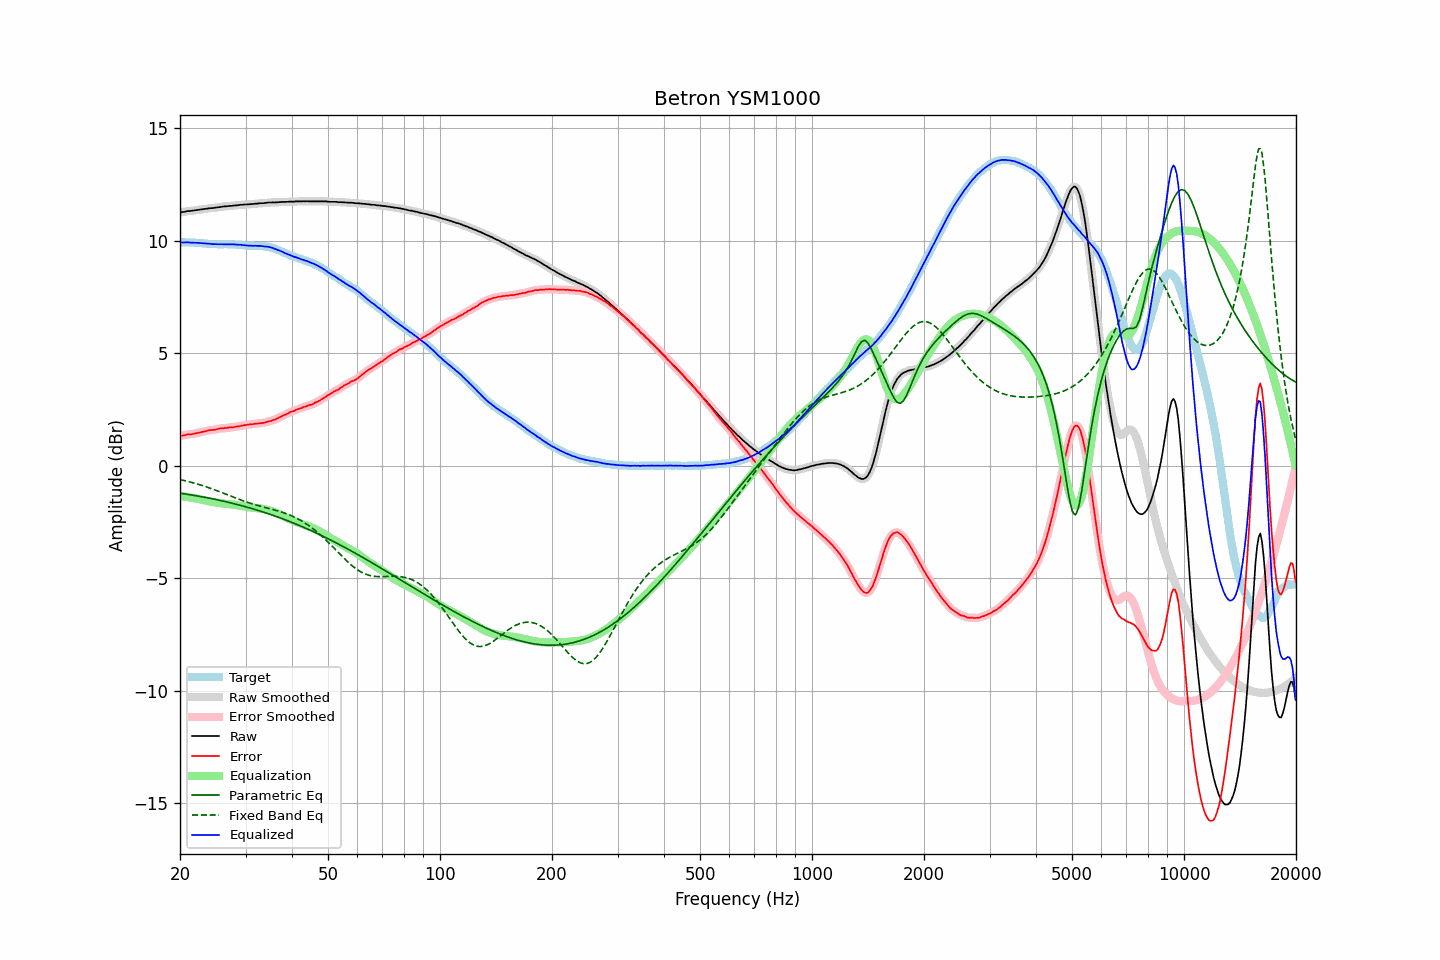

Values plotted in this chart, from the file beside it:
frequency, raw, error, smoothed, error_smoothed, equalization, parametric_eq, fixed_band_eq, equalized_raw, equalized_smoothed, target
20.00, 11.27, 1.33, 11.27, 1.33, -1.33, -1.21, -0.61, 9.93, 9.93, 9.94
20.20, 11.28, 1.34, 11.28, 1.34, -1.35, -1.22, -0.62, 9.93, 9.93, 9.94
20.40, 11.29, 1.35, 11.29, 1.36, -1.36, -1.24, -0.64, 9.93, 9.94, 9.94
20.61, 11.30, 1.36, 11.30, 1.37, -1.37, -1.25, -0.66, 9.93, 9.94, 9.94
20.81, 11.32, 1.39, 11.31, 1.39, -1.38, -1.26, -0.67, 9.94, 9.94, 9.93
21.02, 11.33, 1.40, 11.32, 1.40, -1.39, -1.27, -0.69, 9.94, 9.94, 9.93
21.23, 11.33, 1.40, 11.33, 1.40, -1.40, -1.28, -0.71, 9.93, 9.93, 9.93
21.44, 11.34, 1.40, 11.34, 1.41, -1.41, -1.29, -0.73, 9.93, 9.93, 9.94
21.66, 11.35, 1.42, 11.35, 1.42, -1.42, -1.30, -0.75, 9.92, 9.92, 9.93
21.87, 11.36, 1.43, 11.36, 1.43, -1.44, -1.32, -0.77, 9.92, 9.92, 9.93
22.09, 11.37, 1.45, 11.37, 1.45, -1.45, -1.33, -0.79, 9.92, 9.92, 9.92
22.31, 11.38, 1.46, 11.38, 1.46, -1.46, -1.34, -0.81, 9.92, 9.92, 9.92
22.54, 11.39, 1.48, 11.39, 1.48, -1.48, -1.35, -0.83, 9.91, 9.91, 9.91
22.76, 11.40, 1.49, 11.40, 1.50, -1.50, -1.37, -0.85, 9.90, 9.90, 9.91
22.99, 11.41, 1.51, 11.41, 1.51, -1.51, -1.38, -0.88, 9.89, 9.89, 9.90
23.22, 11.42, 1.53, 11.42, 1.53, -1.53, -1.39, -0.90, 9.89, 9.89, 9.89
23.45, 11.43, 1.54, 11.43, 1.55, -1.54, -1.41, -0.92, 9.88, 9.88, 9.89
23.69, 11.44, 1.56, 11.44, 1.56, -1.56, -1.42, -0.95, 9.88, 9.88, 9.88
23.92, 11.45, 1.58, 11.45, 1.58, -1.57, -1.43, -0.97, 9.88, 9.88, 9.87
24.16, 11.46, 1.59, 11.46, 1.59, -1.59, -1.45, -1.00, 9.87, 9.87, 9.87
24.40, 11.46, 1.59, 11.46, 1.60, -1.60, -1.46, -1.02, 9.86, 9.86, 9.87
24.65, 11.47, 1.60, 11.47, 1.60, -1.61, -1.48, -1.05, 9.86, 9.86, 9.87
24.89, 11.48, 1.61, 11.48, 1.62, -1.62, -1.49, -1.08, 9.86, 9.85, 9.87
25.14, 11.49, 1.63, 11.49, 1.63, -1.63, -1.51, -1.10, 9.85, 9.85, 9.86
25.39, 11.50, 1.65, 11.50, 1.65, -1.64, -1.52, -1.13, 9.85, 9.85, 9.85
25.65, 11.51, 1.66, 11.51, 1.66, -1.65, -1.54, -1.16, 9.85, 9.85, 9.85
25.91, 11.52, 1.67, 11.52, 1.67, -1.67, -1.55, -1.19, 9.85, 9.85, 9.85
26.16, 11.53, 1.67, 11.53, 1.67, -1.68, -1.57, -1.21, 9.85, 9.85, 9.86
26.43, 11.54, 1.68, 11.54, 1.68, -1.68, -1.59, -1.24, 9.85, 9.85, 9.86
26.69, 11.54, 1.68, 11.54, 1.69, -1.69, -1.60, -1.27, 9.85, 9.85, 9.86
26.96, 11.55, 1.70, 11.55, 1.70, -1.70, -1.62, -1.30, 9.85, 9.85, 9.85
27.23, 11.56, 1.71, 11.55, 1.71, -1.70, -1.64, -1.33, 9.85, 9.85, 9.85
27.50, 11.56, 1.71, 11.56, 1.71, -1.71, -1.65, -1.36, 9.85, 9.85, 9.85
27.77, 11.57, 1.71, 11.57, 1.72, -1.72, -1.67, -1.38, 9.85, 9.85, 9.86
28.05, 11.58, 1.73, 11.57, 1.73, -1.73, -1.69, -1.41, 9.85, 9.84, 9.85
28.33, 11.58, 1.74, 11.58, 1.74, -1.74, -1.71, -1.44, 9.83, 9.84, 9.84
28.62, 11.59, 1.76, 11.59, 1.76, -1.76, -1.72, -1.47, 9.83, 9.83, 9.83
28.90, 11.60, 1.76, 11.60, 1.77, -1.77, -1.74, -1.49, 9.83, 9.83, 9.84
29.19, 11.61, 1.78, 11.61, 1.78, -1.78, -1.76, -1.52, 9.83, 9.83, 9.83
29.48, 11.61, 1.79, 11.61, 1.79, -1.79, -1.78, -1.55, 9.81, 9.82, 9.82
29.78, 11.62, 1.81, 11.62, 1.81, -1.81, -1.80, -1.57, 9.81, 9.81, 9.81
30.08, 11.62, 1.81, 11.62, 1.82, -1.82, -1.82, -1.60, 9.80, 9.80, 9.81
30.38, 11.63, 1.83, 11.63, 1.83, -1.83, -1.84, -1.62, 9.80, 9.80, 9.80
30.68, 11.63, 1.84, 11.63, 1.84, -1.84, -1.86, -1.64, 9.79, 9.79, 9.79
30.99, 11.64, 1.85, 11.64, 1.85, -1.85, -1.88, -1.67, 9.79, 9.79, 9.79
31.30, 11.64, 1.85, 11.64, 1.86, -1.86, -1.90, -1.69, 9.78, 9.78, 9.79
31.61, 11.65, 1.86, 11.65, 1.86, -1.86, -1.92, -1.71, 9.78, 9.78, 9.79
31.93, 11.66, 1.88, 11.65, 1.87, -1.87, -1.95, -1.73, 9.79, 9.78, 9.78
32.24, 11.66, 1.87, 11.66, 1.88, -1.88, -1.97, -1.75, 9.78, 9.78, 9.79
32.57, 11.67, 1.89, 11.67, 1.89, -1.89, -1.99, -1.77, 9.78, 9.78, 9.78
32.89, 11.68, 1.90, 11.67, 1.90, -1.90, -2.01, -1.79, 9.78, 9.78, 9.78
33.22, 11.68, 1.90, 11.68, 1.91, -1.91, -2.03, -1.81, 9.77, 9.77, 9.78
33.55, 11.68, 1.91, 11.68, 1.92, -1.92, -2.06, -1.83, 9.76, 9.76, 9.77
33.89, 11.69, 1.93, 11.69, 1.93, -1.94, -2.08, -1.85, 9.75, 9.75, 9.76
34.23, 11.70, 1.96, 11.70, 1.96, -1.95, -2.10, -1.87, 9.75, 9.75, 9.74
34.57, 11.71, 1.97, 11.70, 1.97, -1.97, -2.13, -1.89, 9.74, 9.74, 9.74
34.92, 11.71, 1.99, 11.71, 1.99, -1.99, -2.15, -1.91, 9.72, 9.72, 9.72
35.27, 11.71, 2.00, 11.71, 2.01, -2.01, -2.18, -1.92, 9.70, 9.70, 9.71
35.62, 11.72, 2.04, 11.71, 2.03, -2.04, -2.20, -1.94, 9.68, 9.68, 9.68
35.97, 11.71, 2.05, 11.71, 2.06, -2.06, -2.23, -1.96, 9.64, 9.65, 9.66
... 635 more rows
